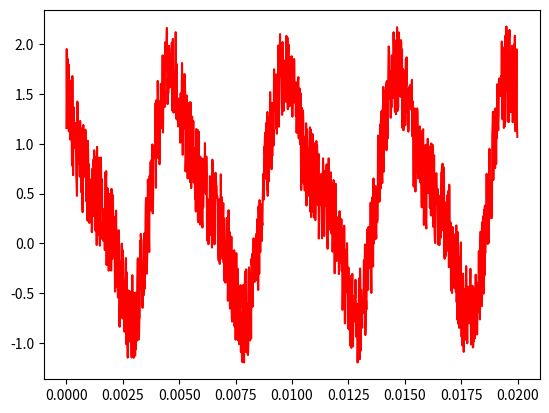
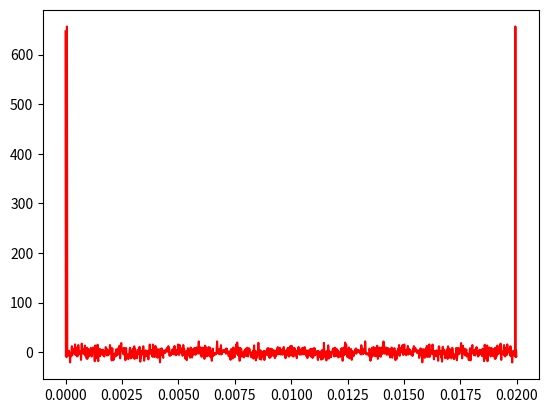
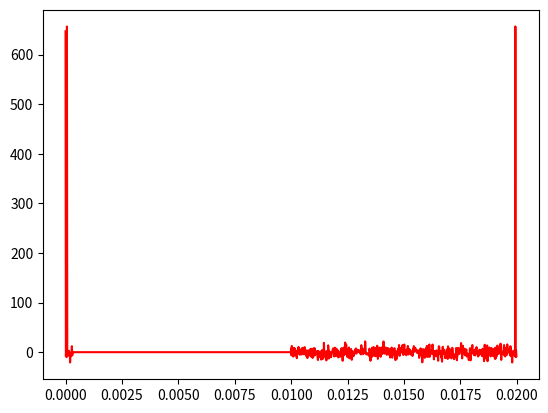
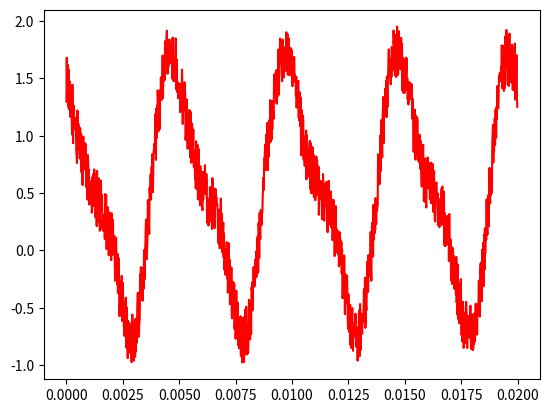

Here is the Python script that generated these plots, in order:
# Tiene una serie de tiempo, donde los datos de tiempo estan almacenados en un arreglo t y los datos de amplitud en un arreglo amp.
#1) Usando los paquetes de scipy de la transformada de Fourier, haga un FILTRO de la senial que elimine las frecuencias mayores a 1000Hz en las senial original.
#2) Haga una grafica de la senial original y la senial filtarada y guardela SIN MOSTRARLA en filtro.pdf
import numpy as np
import matplotlib
matplotlib.use('Agg')
import matplotlib.pyplot as plt



n = 1280 # number of point in the whole interval
f = 200.0 #  frequency in Hz
dt = 1 / (f * 320 ) #320 samples per unit frequency
t = np.linspace( 0, (n-1)*dt, n)
amp = np.cos(2 * np.pi * f * t) - 0.4 * np.sin(2 * np.pi * (2*f) * t ) + np.random.random(n)



plt.figure()
plt.plot(t,amp,c="r")
plt.savefig("Original.png")
plt.close()


A=np.asarray([t,amp])
print (A)

Trf=np.fft.fft(amp)
print (Trf)

plt.figure()
plt.plot(t,Trf,c="r")
plt.savefig("Transformada.png")
plt.close()


# SU FILTRO

Frecuencias=np.fft.fftfreq(n,dt)

for i in range(n):
    if Frecuencias[i]>1000:
        Trf[i]=0
        
print (Frecuencias)


plt.figure()
plt.plot(t,Trf,c="r")
plt.savefig("TransformadaFitrada.png")
plt.close()


# SU GRAFICA
iTrf=np.fft.ifft(Trf)
plt.figure()
plt.plot(t,iTrf,c="r")
plt.savefig("SenialFitrada.png")
plt.close()


# Puede usar los siguientes paquetes:
#from scipy.fftpack import fft, fftfreq, ifft
